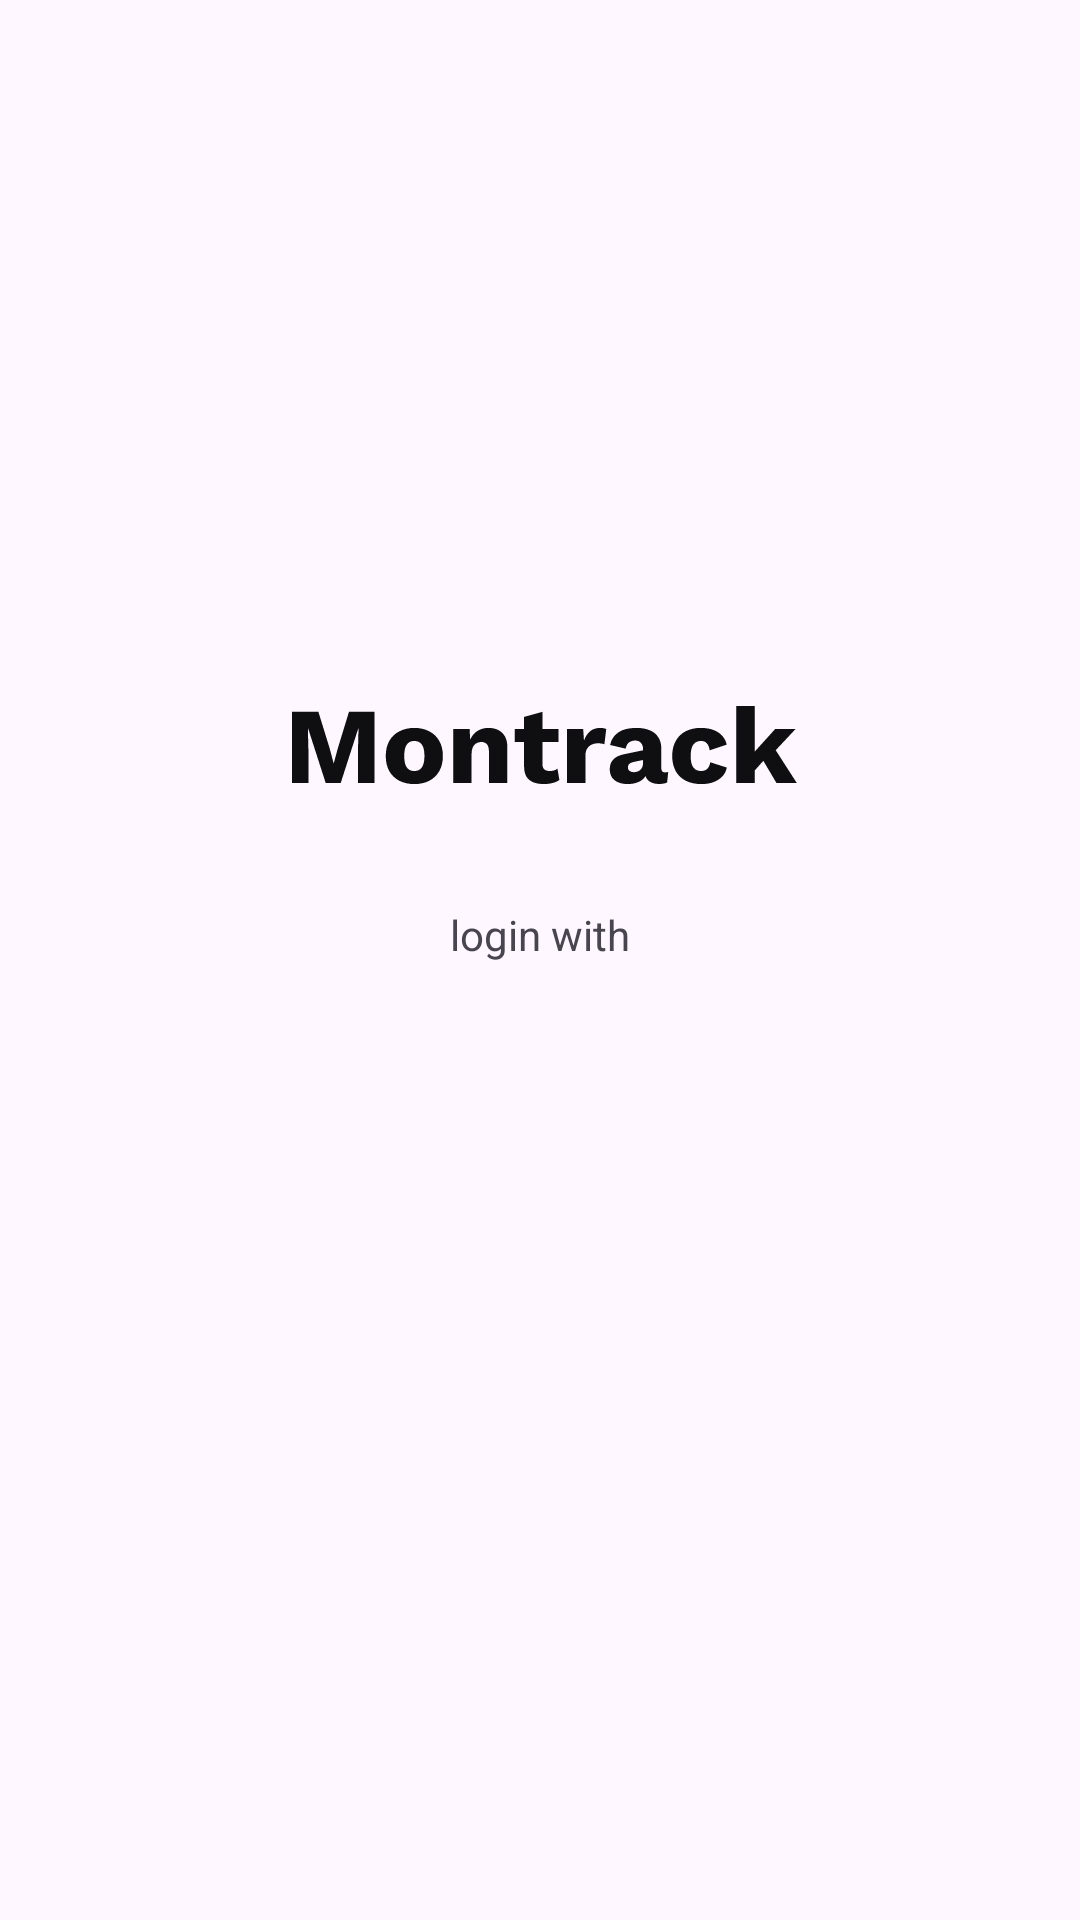

The Android layout XML behind this screen, and the referenced resources:
<!-- AndroidManifest.xml: application theme Theme.MonTrack -->
<!-- res/layout/activity_login.xml -->
<?xml version="1.0" encoding="utf-8"?>
<androidx.constraintlayout.widget.ConstraintLayout xmlns:android="http://schemas.android.com/apk/res/android"
    xmlns:app="http://schemas.android.com/apk/res-auto"
    xmlns:tools="http://schemas.android.com/tools"
    android:layout_width="match_parent"
    android:layout_height="match_parent"
    tools:context=".Login">

    <ImageView
        android:id="@+id/imageView"
        android:layout_width="wrap_content"
        android:layout_height="wrap_content"
        android:layout_marginTop="228dp"
        app:layout_constraintEnd_toEndOf="parent"
        app:layout_constraintStart_toStartOf="parent"
        app:layout_constraintTop_toTopOf="parent"
        app:srcCompat="@drawable/logo" />

    <TextView
        android:id="@+id/textView"
        android:layout_width="wrap_content"
        android:layout_height="wrap_content"
        android:layout_marginTop="32dp"
        android:text="login with"
        app:layout_constraintEnd_toEndOf="parent"
        app:layout_constraintStart_toStartOf="parent"
        app:layout_constraintTop_toBottomOf="@+id/imageView" />

</androidx.constraintlayout.widget.ConstraintLayout>
<!-- resources referenced by this layout -->
<resources>
  <!-- drawable logo: vector/xml drawable (drawable, 4853 chars, omitted) -->
  <style name="Theme.MonTrack" parent="Base.Theme.MonTrack" />
  <style name="Base.Theme.MonTrack" parent="Theme.Material3.Light.NoActionBar">
          <item name="fontFamily">@font/worksans_variablefont_wght</item>
          <item name="android:windowLightStatusBar">true</item>
          <item name="android:statusBarColor">@color/white</item>
          <item name="android:windowLightNavigationBar">true</item>
          <item name="android:navigationBarColor">@color/white</item>
      </style>
  <color name="white">#FFFFFFFF</color>
</resources>
